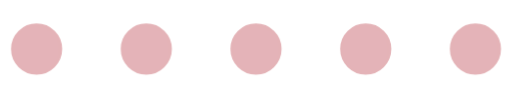
t = 0.00 s
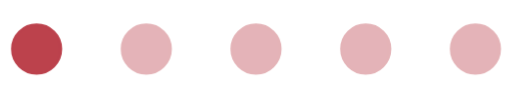
t = 1.00 s
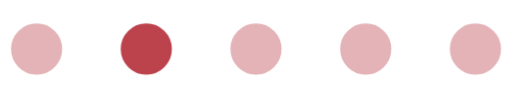
t = 2.00 s
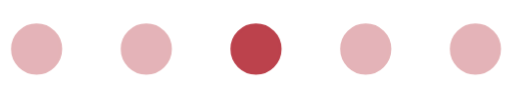
t = 3.00 s
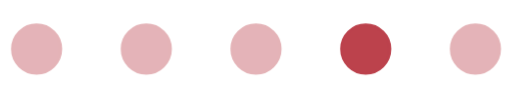
t = 4.00 s
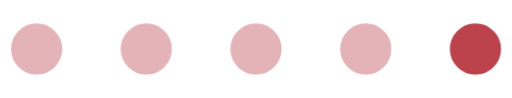
t = 5.00 s

The animated SVG that drew these frames (rendered in a browser with its animation timeline set to each time). Animation: 5 CSS @keyframes rules; one cycle of 6.00 s, repeats indefinitely.

<svg id="eh2PMFHlN9S1" xmlns="http://www.w3.org/2000/svg" xmlns:xlink="http://www.w3.org/1999/xlink" viewBox="-10 30 210 40" shape-rendering="geometricPrecision" text-rendering="geometricPrecision" style="background-color:transparent"><style><![CDATA[#eh2PMFHlN9S2 {animation: eh2PMFHlN9S2_c_o 6000ms linear infinite normal forwards}@keyframes eh2PMFHlN9S2_c_o { 0% {opacity: 0.300000} 16.666667% {opacity: 0.300000} 33.333333% {opacity: 0.300000} 50% {opacity: 0.300000} 66.666667% {opacity: 0.300000} 83.333333% {opacity: 0.750000} 100% {opacity: 0.300000}} #eh2PMFHlN9S4 {animation: eh2PMFHlN9S4_c_o 6000ms linear infinite normal forwards}@keyframes eh2PMFHlN9S4_c_o { 0% {opacity: 0.300000} 16.666667% {opacity: 0.300000} 33.333333% {opacity: 0.300000} 50% {opacity: 0.300000} 66.666667% {opacity: 0.750000} 83.333333% {opacity: 0.300000} 100% {opacity: 0.300000}} #eh2PMFHlN9S6 {animation: eh2PMFHlN9S6_c_o 6000ms linear infinite normal forwards}@keyframes eh2PMFHlN9S6_c_o { 0% {opacity: 0.300000} 16.666667% {opacity: 0.300000} 33.333333% {opacity: 0.300000} 50% {opacity: 0.750000} 66.666667% {opacity: 0.300000} 83.333333% {opacity: 0.300000} 100% {opacity: 0.300000}} #eh2PMFHlN9S8 {animation: eh2PMFHlN9S8_c_o 6000ms linear infinite normal forwards}@keyframes eh2PMFHlN9S8_c_o { 0% {opacity: 0.300000} 16.666667% {opacity: 0.300000} 33.333333% {opacity: 0.750000} 50% {opacity: 0.300000} 66.666667% {opacity: 0.300000} 83.333333% {opacity: 0.300000} 100% {opacity: 0.300000}} #eh2PMFHlN9S10 {animation: eh2PMFHlN9S10_c_o 6000ms linear infinite normal forwards}@keyframes eh2PMFHlN9S10_c_o { 0% {opacity: 0.300000} 16.666667% {opacity: 0.750000} 33.333333% {opacity: 0.300000} 50% {opacity: 0.300000} 66.666667% {opacity: 0.300000} 83.333333% {opacity: 0.300000} 100% {opacity: 0.300000}}]]></style><g id="eh2PMFHlN9S2" opacity="0.3"><circle id="eh2PMFHlN9S3" r="10" transform="matrix(1 0 0 1 185 50)" fill="rgb(166,3,17)" stroke="rgb(166,3,17)" stroke-width="1"/></g><g id="eh2PMFHlN9S4" opacity="0.3"><circle id="eh2PMFHlN9S5" r="10" transform="matrix(1 0 0 1 140 50)" fill="rgb(166,3,17)" stroke="rgb(166,3,17)" stroke-width="1"/></g><g id="eh2PMFHlN9S6" opacity="0.3"><circle id="eh2PMFHlN9S7" r="10" transform="matrix(1 0 0 1 95 50)" fill="rgb(166,3,17)" stroke="rgb(166,3,17)" stroke-width="1"/></g><g id="eh2PMFHlN9S8" opacity="0.3"><circle id="eh2PMFHlN9S9" r="10" transform="matrix(1 0 0 1 50 50)" fill="rgb(166,3,17)" stroke="rgb(166,3,17)" stroke-width="1"/></g><g id="eh2PMFHlN9S10" opacity="0.3"><circle id="eh2PMFHlN9S11" r="10" transform="matrix(1 0 0 1 5 50)" fill="rgb(166,3,17)" stroke="rgb(166,3,17)" stroke-width="1"/></g></svg>
